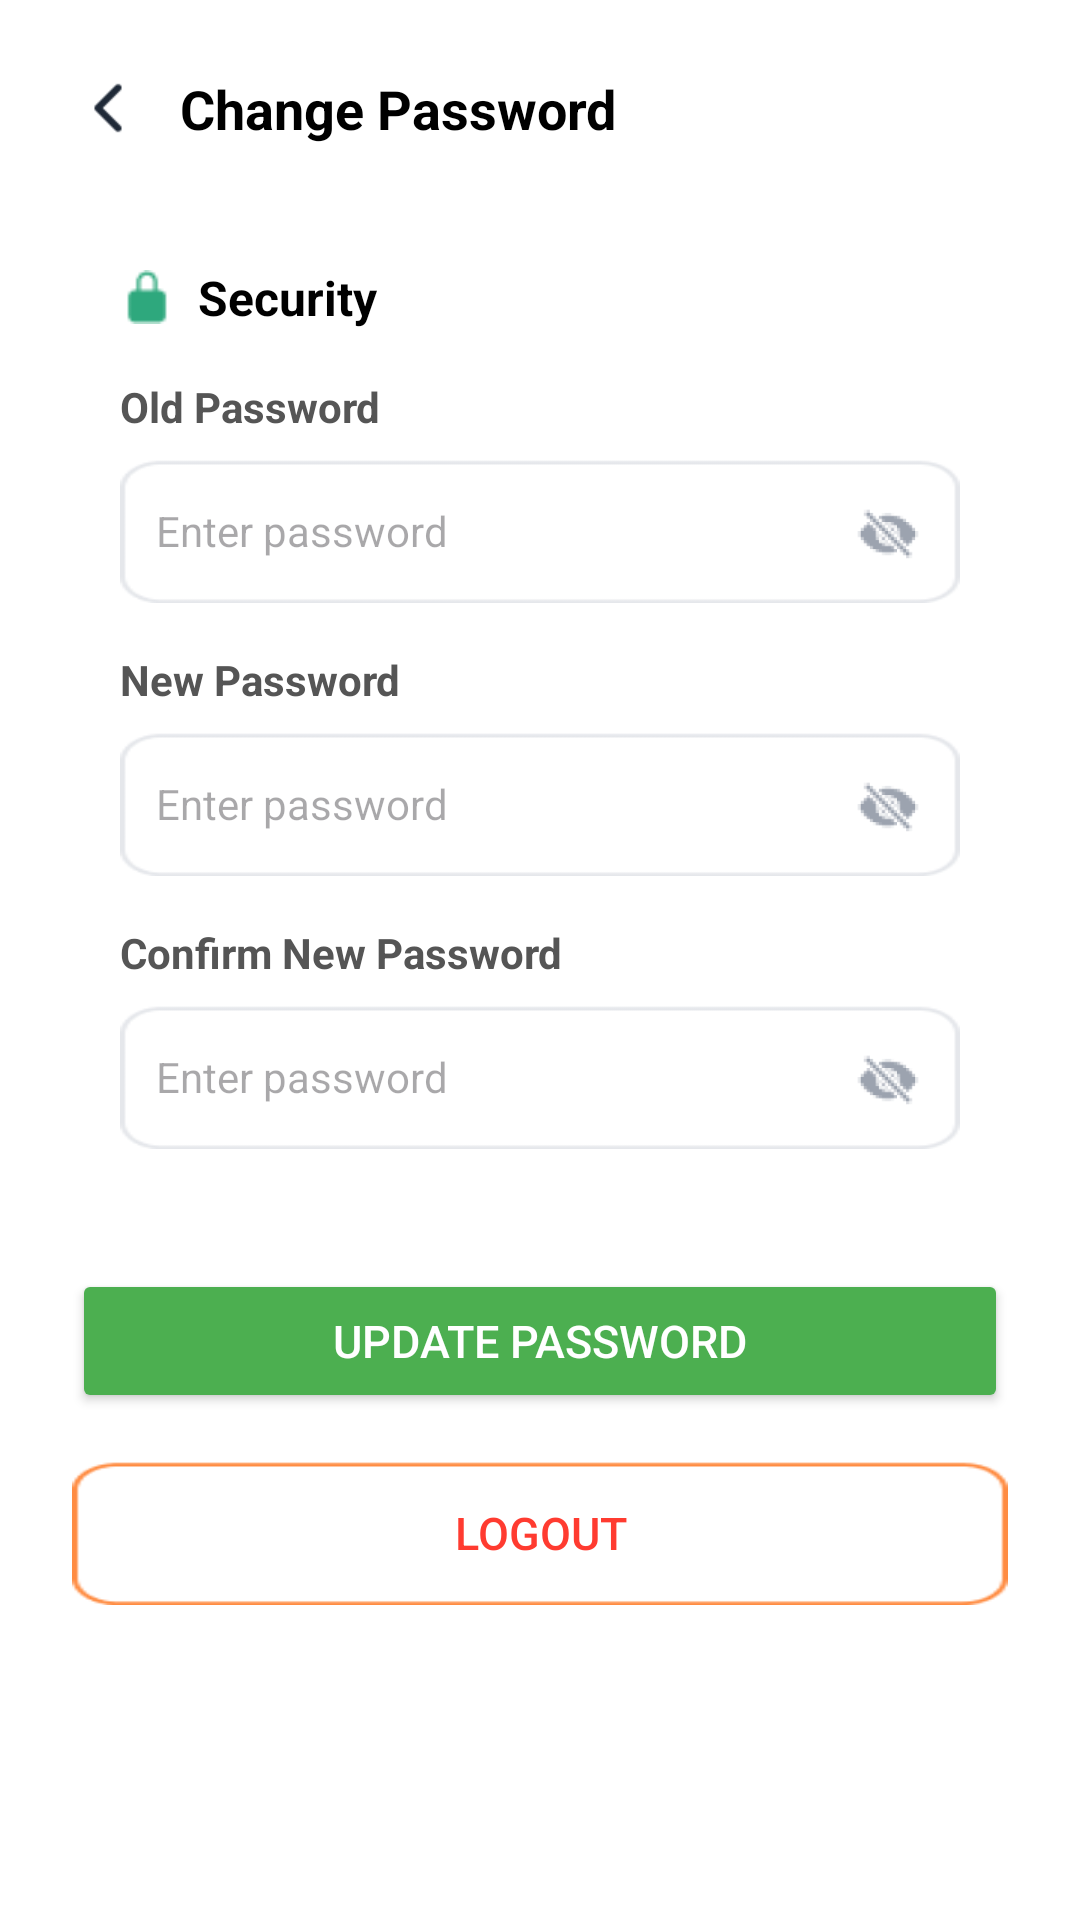

Reconstruct the res/layout file that produces this screen, plus the resources it refers to.
<!-- AndroidManifest.xml: application theme Theme.CampusBites -->
<!-- res/layout/activity_changepassword1.xml -->
<?xml version="1.0" encoding="utf-8"?>
<androidx.constraintlayout.widget.ConstraintLayout xmlns:android="http://schemas.android.com/apk/res/android"
    xmlns:app="http://schemas.android.com/apk/res-auto"
    xmlns:tools="http://schemas.android.com/tools"
    android:id="@+id/main"
    android:layout_width="match_parent"
    android:layout_height="match_parent"
    tools:context=".changepassword1"
    android:background="#FFFFFF">

    <ScrollView
        android:layout_width="match_parent"
        android:layout_height="match_parent"
        android:fillViewport="true"
        android:background="#FFFFFF"
        app:layout_constraintTop_toTopOf="parent"
        app:layout_constraintBottom_toBottomOf="parent"
        app:layout_constraintStart_toStartOf="parent"
        app:layout_constraintEnd_toEndOf="parent">

        <LinearLayout
            android:layout_width="match_parent"
            android:layout_height="wrap_content"
            android:orientation="vertical"
            android:padding="24dp">

            
            <LinearLayout
                android:layout_width="match_parent"
                android:layout_height="wrap_content"
                android:orientation="horizontal"
                android:gravity="center_vertical">

                <ImageView
                    android:layout_width="24dp"
                    android:layout_height="24dp"
                    android:src="@drawable/group"
                    android:contentDescription="Back" />

                <TextView
                    android:layout_width="wrap_content"
                    android:layout_height="wrap_content"
                    android:layout_marginStart="12dp"
                    android:text="Change Password"
                    android:textSize="18sp"
                    android:textStyle="bold"
                    android:textColor="#000000" />
            </LinearLayout>

            
            <LinearLayout
                android:layout_width="match_parent"
                android:layout_height="wrap_content"
                android:orientation="vertical"
                android:layout_marginTop="24dp"
                android:padding="16dp"
                android:elevation="2dp">

                
                <LinearLayout
                    android:layout_width="wrap_content"
                    android:layout_height="wrap_content"
                    android:orientation="horizontal"
                    android:gravity="center_vertical">

                    <ImageView
                        android:layout_width="18dp"
                        android:layout_height="18dp"
                        android:src="@drawable/lock" />

                    <TextView
                        android:layout_width="wrap_content"
                        android:layout_height="wrap_content"
                        android:layout_marginStart="8dp"
                        android:text="Security"
                        android:textStyle="bold"
                        android:textSize="16sp"
                        android:textColor="#000000" />
                </LinearLayout>

                
                <TextView
                    android:layout_width="wrap_content"
                    android:layout_height="wrap_content"
                    android:layout_marginTop="16dp"
                    android:text="Old Password"
                    android:textSize="14sp"
                    android:textColor="#555555"
                    android:textStyle="bold" />

                <RelativeLayout
                    android:layout_width="match_parent"
                    android:layout_height="48dp"
                    android:layout_marginTop="8dp"
                    android:background="@drawable/recs"
                    android:paddingHorizontal="12dp"
                    android:gravity="center_vertical">

                    <EditText
                        android:id="@+id/oldPassword"
                        android:layout_width="match_parent"
                        android:layout_height="match_parent"
                        android:hint="Enter password"
                        android:inputType="textPassword"
                        android:background="@android:color/transparent"
                        android:paddingEnd="40dp"
                        android:textColor="#000000"
                        android:textSize="14sp" />

                    <ImageView
                        android:id="@+id/oldPasswordToggle"
                        android:layout_width="24dp"
                        android:layout_height="24dp"
                        android:layout_alignParentEnd="true"
                        android:layout_centerVertical="true"
                        android:src="@drawable/hidden" />
                </RelativeLayout>

                
                <TextView
                    android:layout_width="wrap_content"
                    android:layout_height="wrap_content"
                    android:layout_marginTop="16dp"
                    android:text="New Password"
                    android:textSize="14sp"
                    android:textColor="#555555"
                    android:textStyle="bold" />

                <RelativeLayout
                    android:layout_width="match_parent"
                    android:layout_height="48dp"
                    android:layout_marginTop="8dp"
                    android:background="@drawable/recs"
                    android:paddingHorizontal="12dp"
                    android:gravity="center_vertical">

                    <EditText
                        android:id="@+id/newPassword"
                        android:layout_width="match_parent"
                        android:layout_height="match_parent"
                        android:hint="Enter password"
                        android:inputType="textPassword"
                        android:background="@android:color/transparent"
                        android:paddingEnd="40dp"
                        android:textColor="#000000"
                        android:textSize="14sp" />

                    <ImageView
                        android:id="@+id/newPasswordToggle"
                        android:layout_width="24dp"
                        android:layout_height="24dp"
                        android:layout_alignParentEnd="true"
                        android:layout_centerVertical="true"
                        android:src="@drawable/hidden" />
                </RelativeLayout>

                
                <TextView
                    android:layout_width="wrap_content"
                    android:layout_height="wrap_content"
                    android:layout_marginTop="16dp"
                    android:text="Confirm New Password"
                    android:textSize="14sp"
                    android:textColor="#555555"
                    android:textStyle="bold" />

                <RelativeLayout
                    android:layout_width="match_parent"
                    android:layout_height="48dp"
                    android:layout_marginTop="8dp"
                    android:background="@drawable/recs"
                    android:paddingHorizontal="12dp"
                    android:gravity="center_vertical">

                    <EditText
                        android:id="@+id/confirmPassword"
                        android:layout_width="match_parent"
                        android:layout_height="match_parent"
                        android:hint="Enter password"
                        android:inputType="textPassword"
                        android:background="@android:color/transparent"
                        android:paddingEnd="40dp"
                        android:textColor="#000000"
                        android:textSize="14sp" />

                    <ImageView
                        android:id="@+id/confirmPasswordToggle"
                        android:layout_width="24dp"
                        android:layout_height="24dp"
                        android:layout_alignParentEnd="true"
                        android:layout_centerVertical="true"
                        android:src="@drawable/hidden" />
                </RelativeLayout>
            </LinearLayout>

            
            <Button
                android:layout_width="match_parent"
                android:layout_height="48dp"
                android:text="Update Password"
                android:textColor="#FFFFFF"
                android:textSize="15sp"
                android:layout_marginTop="24dp"
                android:backgroundTint="#4CAF50" />

            
            <Button
                android:layout_width="match_parent"
                android:layout_height="48dp"
                android:text="Logout"
                android:textColor="#FF3B30"
                android:textSize="15sp"
                android:layout_marginTop="16dp"
                android:background="@drawable/rec" />

        </LinearLayout>
    </ScrollView>

</androidx.constraintlayout.widget.ConstraintLayout>
<!-- resources referenced by this layout -->
<resources>
  <!-- drawable group: png bitmap (drawable, 458 bytes) -->
  <!-- drawable hidden: png bitmap (drawable, 2413 bytes) -->
  <!-- drawable lock: png bitmap (drawable, 386 bytes) -->
  <!-- drawable rec: png bitmap (drawable, 1187 bytes) -->
  <!-- drawable recs: png bitmap (drawable, 1209 bytes) -->
  <style name="Theme.CampusBites" parent="Base.Theme.CampusBites" />
  <style name="Base.Theme.CampusBites" parent="Theme.Material3.DayNight.NoActionBar">
          
          
      </style>
</resources>
